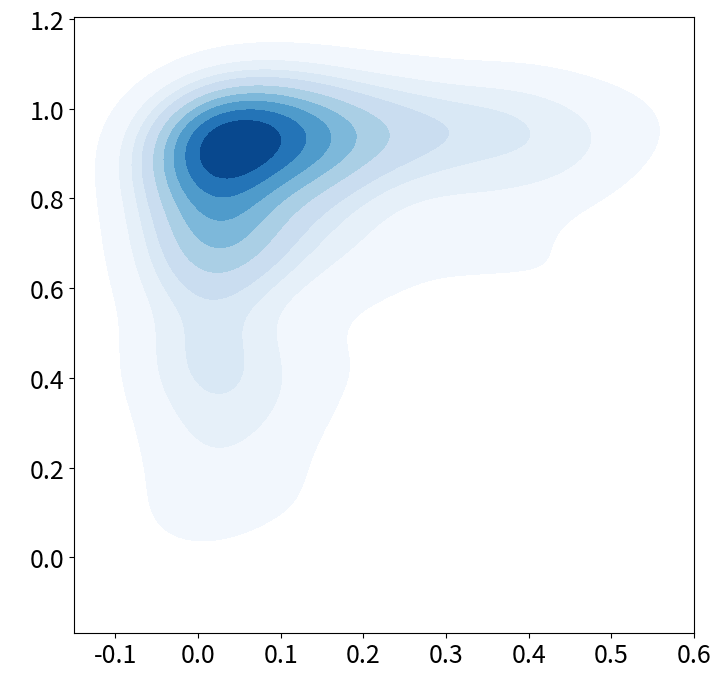

This chart was generated by the following Python code:
import matplotlib.pyplot as plt
import seaborn as sns
import pandas as pd
import numpy as np
# 假设我们有清晰度和 IoU 数据
# 示例数据：每个元素代表一张图片的清晰度分数和对应的 IoU 分数
# data = {
#     'sharpness': [0.8, 0.75, 0.9, 0.6, 0.7, 0.85, 0.95, 0.6, 0.55, 0.78],  # 替换为你的清晰度数据
#     'iou': [0.85, 0.8, 0.92, 0.6, 0.7, 0.88, 0.94, 0.55, 0.5, 0.8]  # 替换为你的 IoU 数据
# }

def draw_map(data):
    # 将数据转换为 DataFrame
    df = pd.DataFrame(data)

    # 绘制密度图
    plt.figure(figsize=(8, 8))
    sns.kdeplot(x='clearity', y='iou', data=df, cmap="Blues", fill=True)
    # plt.gca().set_xticks([])
    # plt.gca().set_yticks([])
    plt.gca().set_xlabel(' ')
    plt.gca().set_ylabel(' ')
    # plt.title('Density Plot of Sharpness vs IoU')
    # plt.xlabel('Clearity', fontsize=20)
    # plt.ylabel('IoU',  fontsize=20)
    plt.xlim(-0.15, 0.6)  # Adjust x-limits if necessary
    # plt.ylim(0., 1.0)   # Adjust y-limits if necessary
    plt.xticks(fontsize=18)  # x 轴刻度字体大小
    plt.yticks(fontsize=18)  # y 轴刻度字体大小

    # 保存图像
    plt.savefig('sharpness_vs_iou_density_plot.png', dpi=300)

    # 显示图像
    plt.show()

iou_ours = [0.4243331849575043, 0.9691449999809265, 0.9800348281860352, 0.7560370564460754, 0.8696317672729492, 0.627721905708313, 0.5106485486030579, 0.9467287659645081, 0.7419131994247437, 0.7760887145996094, 0.9021757245063782, 0.8645786643028259, 0.6636850237846375, 0.872930109500885, 0.9189004898071289, 0.9437357783317566, 0.9057490229606628, 0.8994393348693848, 0.8557583689689636, 0.7653313279151917, 0.6975188255310059, 0.7741066813468933, 0.952613353729248, 0.9686554670333862, 0.9096306562423706, 0.9040477871894836, 0.9688023328781128, 0.8925210237503052, 0.9150158166885376, 0.7043731808662415, 0.9310951232910156, 0.7640644907951355, 0.4760757088661194, 0.8997828960418701, 0.8554508090019226, 0.4091642200946808, 0.9094310998916626, 0.4146915376186371, 0.8753334283828735, 0.7568596005439758, 0.8962963819503784, 0.9833201169967651, 0.9894587993621826, 0.961987316608429, 0.5180246233940125, 0.9740133285522461, 0.8456140160560608, 0.689902663230896, 0.8944640159606934, 0.18319512903690338, 0.9169336557388306, 0.7225156426429749, 0.9636368155479431, 0.8914927840232849, 0.767764687538147, 0.974161684513092, 0.2972436845302582, 0.8736500144004822, 0.9418587684631348, 0.5506737232208252, 0.401649534702301, 0.8613747954368591, 0.9421297907829285, 0.39635932445526123, 0.8560312986373901, 0.9081140756607056, 0.9131532311439514, 0.9548349380493164, 0.8463752269744873, 0.8567968606948853, 0.8949530124664307, 0.4213360548019409, 0.8876818418502808, 0.9174479842185974, 0.9893277883529663, 0.9597924947738647, 0.975241482257843, 0.9824851751327515, 0.3844155967235565, 0.7993419766426086, 0.8289352655410767, 0.9825246334075928, 0.9808947443962097, 0.9734812378883362, 0.9925240278244019, 0.7929404377937317, 0.7978182435035706, 0.0895104929804802, 0.8513892889022827, 0.9444810748100281, 0.9493449330329895, 0.891999363899231, 0.8377184271812439, 0.8373740911483765, 0.8617724180221558, 0.8206416368484497, 0.6196985840797424, 0.8415154218673706, 0.8556122183799744, 0.9777117371559143, 0.6813125014305115, 0.9209818243980408, 0.8537999391555786, 0.9136387705802917, 0.8879783153533936, 0.9203521609306335, 0.9397251605987549, 0.935161828994751, 0.9342966079711914, 0.7014366984367371, 0.9691506624221802, 0.4567324221134186, 0.9818704128265381, 0.9916123151779175, 0.7850866913795471, 0.8894510865211487, 0.659528374671936, 0.7366074919700623, 0.6140463948249817, 0.943312406539917, 0.34194719791412354, 0.9551957249641418, 0.8516836762428284, 0.9299963116645813, 0.9400234222412109, 0.9444803595542908, 0.7636052966117859, 0.977148711681366, 0.392816424369812, 0.9157362580299377, 0.7712809443473816, 0.6528857946395874, 0.18040096759796143, 0.6496855616569519, 0.43604767322540283, 0.8288147449493408, 0.8223360776901245, 0.9736026525497437, 0.8970717191696167, 0.7130555510520935, 0.8352137804031372, 0.7526280879974365, 0.9781648516654968, 0.9113753437995911, 0.28783971071243286, 0.7960398197174072, 0.8880349397659302, 0.8472210168838501, 0.9593248963356018, 0.866371214389801, 0.8156719207763672, 0.7063983082771301, 0.5814674496650696, 0.9457245469093323, 0.8640597462654114, 0.9659979939460754, 0.9834837317466736, 0.9163542985916138, 0.7457107901573181, 0.5150344371795654, 0.9046661257743835, 0.9802087545394897, 0.9339808821678162, 0.6600069999694824, 0.9535433650016785, 0.34045395255088806, 0.7923928499221802, 0.6505023837089539, 0.8652417659759521, 0.8693458437919617, 0.9478173851966858, 0.6540568470954895, 0.5187941789627075, 0.8686571717262268, 0.9461714029312134, 0.9772908091545105, 0.9723892211914062, 0.7973547577857971, 0.9097100496292114, 0.7160511612892151, 0.9803189635276794, 0.9465459585189819, 0.41246768832206726, 0.9408506751060486, 0.8103486895561218, 0.8841572403907776, 0.8775590658187866, 0.8836972117424011, 0.9511170983314514, 0.7858856916427612, 0.7686340808868408, 0.9650588631629944, 0.5992513298988342, 0.8460838794708252, 0.922327995300293, 0.9594606757164001, 0.2790619432926178, 0.782263457775116, 0.9276222586631775, 0.933938205242157, 0.9652915596961975, 0.9508756995201111, 0.9732990264892578, 0.9037938714027405, 0.8437431454658508, 0.7850839495658875, 0.8441696763038635, 0.7995975017547607, 0.8102537989616394, 0.9021064043045044, 0.8946341872215271, 0.7039626836776733, 0.9580081105232239, 0.9676269292831421, 0.9378480315208435, 0.6295192241668701, 0.6733793020248413, 0.8718722462654114, 0.9613720178604126, 0.6268290281295776, 0.8707535266876221, 0.9490678310394287, 0.6296101808547974, 0.3321068584918976, 0.5261952877044678, 0.892181396484375, 0.9718021750450134, 0.865021288394928, 0.9092731475830078, 0.7123228907585144, 0.465177983045578, 0.9772370457649231, 0.9863319396972656, 0.9068763852119446, 0.9062715768814087, 0.968396782875061, 0.9630631804466248, 0.8972080945968628, 0.974860429763794, 0.8378724455833435, 0.6544139385223389, 0.9641125202178955, 0.9719463586807251, 0.9324225187301636, 0.6949198842048645, 0.8768378496170044, 0.8551084399223328, 0.2282630354166031, 0.7111762166023254, 0.9696599245071411, 0.9630680680274963, 0.8583135008811951, 0.7072778940200806, 0.0911693423986435, 0.8937098979949951, 0.6853140592575073, 0.04201501980423927, 0.9326077699661255, 0.9125213623046875, 0.9553802013397217, 0.9453629851341248, 0.8138240575790405, 0.9050526022911072, 0.9368078112602234, 0.9505113959312439, 0.9455153942108154, 0.9218950867652893, 0.891017496585846, 0.9530322551727295, 0.2783047556877136, 0.6178498268127441, 0.8820858001708984, 0.9823527336120605, 0.4802914559841156, 0.746742844581604, 0.6807329058647156, 0.6810638904571533, 0.38141417503356934, 0.308574914932251, 0.8879603743553162, 0.9439892172813416, 0.5918484330177307, 0.7365067601203918, 0.6909778714179993, 0.9653114676475525, 0.7740769386291504, 0.6793695092201233, 0.8720495700836182, 0.9877433776855469, 0.9054071307182312, 0.9839639663696289, 0.5045199394226074, 0.9338572025299072, 0.970701277256012, 0.9241517186164856, 0.4839840531349182, 0.7370333075523376, 0.23473802208900452, 0.9447194337844849, 0.9151955246925354, 0.7349801063537598, 0.8677020072937012, 0.5626713037490845, 0.7583729028701782, 0.8009263277053833, 0.9689038395881653, 0.818983793258667, 0.44619694352149963, 0.7761574983596802, 0.9052683711051941, 0.9329497814178467, 0.9513018131256104, 0.9433357119560242, 0.7283846139907837, 0.2826947867870331, 0.19144318997859955, 0.9951602816581726, 0.9633848071098328, 0.7811319231987, 0.80525803565979, 0.90203458070755, 0.887864351272583, 0.9237647652626038, 0.8996492624282837, 0.7622030377388, 0.8974323868751526, 0.985219419002533, 0.9856434464454651, 0.6608473658561707, 0.7786106467247009, 0.9437644481658936, 0.7252097129821777, 0.9151496291160583, 0.9775807857513428, 0.9127252697944641, 0.8815102577209473, 0.8939781785011292, 0.8848913908004761, 0.6294747591018677, 0.9775218367576599, 0.8271170258522034, 0.9457841515541077, 0.9758462309837341, 0.5568331480026245, 0.7775872945785522, 0.8903533220291138, 0.8930979371070862, 0.7979673743247986, 0.9748519062995911, 0.9678430557250977, 0.9467896223068237, 0.6142590045928955, 0.9254636764526367, 0.6880508661270142, 0.7640014290809631, 0.9648305773735046, 0.7090949416160583, 0.9307808876037598, 0.7198857069015503, 0.9813111424446106, 0.9239101409912109, 0.9707986116409302, 0.7770185470581055, 0.9307819604873657, 0.9704207181930542, 0.41612792015075684, 0.9558532238006592, 0.6548299789428711, 0.9785649180412292, 0.6620140671730042, 0.8557145595550537, 0.9858250021934509, 0.9626516699790955, 0.977872908115387, 0.11341330409049988, 0.8273800611495972, 0.9284164905548096, 0.4192544221878052, 0.48187512159347534, 0.7294301390647888, 0.9818947911262512, 0.7433558106422424, 0.17601042985916138, 0.7299830317497253, 0.9725514054298401, 0.9313136339187622, 0.4902351498603821, 0.7246056199073792, 0.7565385103225708, 0.5028785467147827, 0.9071374535560608, 0.9615011811256409, 0.09282904863357544, 0.9049635529518127, 0.9029877185821533, 0.968600332736969, 0.35932469367980957, 0.8861175179481506, 0.8514943718910217, 0.7952247858047485, 0.8810127377510071, 0.9360818862915039, 0.8803567886352539, 0.6918287873268127, 0.854517936706543, 0.8723182082176208, 0.7375257611274719, 0.9739833474159241, 0.8637694716453552, 0.9205662608146667, 0.7148030400276184, 0.9416807889938354, 0.9895336627960205, 0.9559980630874634, 0.8388415575027466, 0.1009322851896286, 0.8882124423980713, 0.7814885973930359, 0.953374445438385, 0.36069244146347046, 0.8592302203178406, 0.953575611114502, 0.8257814645767212, 0.9748688340187073, 0.9333055019378662, 0.9453498721122742, 0.7437629103660583, 0.9672518968582153, 0.9631569981575012, 0.9311826229095459, 0.9498680830001831, 0.8674357533454895, 0.8956599831581116, 0.7318017482757568, 0.9320040345191956, 0.6268822550773621, 0.9695345163345337, 0.9296711087226868, 0.8733760714530945, 0.9605672359466553, 0.9533072710037231, 0.9527642726898193, 0.7084675431251526, 0.9339846968650818, 0.7254682183265686, 0.26208341121673584, 0.15011383593082428, 0.6818262934684753, 0.9023627042770386, 0.9292775392532349, 0.9773445129394531, 0.9783712029457092, 0.8230289816856384, 0.9336264133453369, 0.8936408758163452, 0.6065608263015747, 0.9348500370979309, 0.9791452884674072, 0.9549345970153809, 0.9638804197311401, 0.9455831050872803, 0.9195757508277893, 0.3759376108646393, 0.8270012140274048, 0.9673880338668823, 0.8368197083473206, 0.7248467206954956, 0.7817695140838623, 0.9670873880386353, 0.9486817717552185, 0.8252391815185547, 0.8174518346786499, 0.866339921951294, 0.639398455619812, 0.646854817867279, 0.9724743962287903, 0.9805434942245483, 0.9081716537475586, 0.9568628668785095, 0.5851098895072937, 0.8352192044258118, 0.7107235193252563, 0.92546147108078, 0.9364136457443237, 0.935327410697937, 0.9120317101478577, 0.6913418769836426, 0.9413178563117981, 0.9737926721572876, 0.9471577405929565, 0.8890157341957092, 0.9733843803405762, 0.5863602161407471, 0.42900821566581726, 0.9438113570213318, 0.9616776704788208, 0.990561306476593, 0.42561471462249756, 0.7099124193191528, 0.961894690990448]
iou_sam = [0.12480324506759644, 0.9612165093421936, 0.8411130905151367, 0.7008165121078491, 0.800983726978302, 0.1494322419166565, 0.4798687696456909, 0.9219720363616943, 0.09126465022563934, 0.7465971112251282, 0.93606036901474, 0.849711000919342, 0.6519540548324585, 0.2803117036819458, 0.9214587807655334, 0.9413895606994629, 0.9103125333786011, 0.9102380275726318, 0.2788848876953125, 0.4122384190559387, 0.5664437413215637, 0.5569944977760315, 0.9583988785743713, 0.9671231508255005, 0.9184057712554932, 0.8327220678329468, 0.8930052518844604, 0.8547412157058716, 0.9069624543190002, 0.6011091470718384, 0.9048259258270264, 0.5842545032501221, 0.2974085211753845, 0.9190593957901001, 0.6768835186958313, 0.07156641036272049, 0.9046193957328796, 0.020963061600923538, 0.8326482772827148, 0.7466885447502136, 0.7282121777534485, 0.9789353609085083, 0.9775342345237732, 0.962407112121582, 0.412575900554657, 0.9624359011650085, 0.6861767172813416, 0.7071237564086914, 0.7973827719688416, 0.345920592546463, 0.8852089047431946, 0.41547876596450806, 0.9208943843841553, 0.45449715852737427, 0.771303117275238, 0.9682462215423584, 0.1265806257724762, 0.4155466854572296, 0.9405708909034729, 0.14170435070991516, 0.4014997184276581, 0.93167644739151, 0.7613512873649597, 0.19800904393196106, 0.7190665602684021, 0.9018470048904419, 0.912859320640564, 0.9499902129173279, 0.7964065074920654, 0.24843065440654755, 0.38552021980285645, 0.05992810055613518, 0.6972851753234863, 0.9549089074134827, 0.9379597902297974, 0.7430963516235352, 0.9664402604103088, 0.9715421795845032, 0.36621958017349243, 0.7910155057907104, 0.828412652015686, 0.984777569770813, 0.9730821847915649, 0.9688030481338501, 0.9783549308776855, 0.8016030192375183, 0.8128779530525208, 0.025309091433882713, 0.37581661343574524, 0.8742998838424683, 0.9385247826576233, 0.36797258257865906, 0.8715636134147644, 0.8411911725997925, 0.4613359272480011, 0.902256429195404, 0.26819533109664917, 0.5158293843269348, 0.8490716218948364, 0.9676265716552734, 0.6167239546775818, 0.9466266632080078, 0.35453906655311584, 0.8136184215545654, 0.8800612688064575, 0.9037057757377625, 0.9406945109367371, 0.9442583918571472, 0.9212030172348022, 0.27394598722457886, 0.9670659899711609, 0.658117949962616, 0.6486802697181702, 0.9763733744621277, 0.19673599302768707, 0.6582515835762024, 0.6516448855400085, 0.9372159838676453, 0.5337393283843994, 0.9510208368301392, 0.2938457727432251, 0.9647974967956543, 0.8669924736022949, 0.9440293908119202, 0.9237682819366455, 0.8890183568000793, 0.5000979900360107, 0.9474131464958191, 0.3066020607948303, 0.9456866383552551, 0.6107282042503357, 0.5982061624526978, 0.18447370827198029, 0.4897381067276001, 0.28731751441955566, 0.23051725327968597, 0.6592570543289185, 0.9645612239837646, 0.872573733329773, 0.8899199366569519, 0.5980932712554932, 0.660879373550415, 0.7154937982559204, 0.42269089818000793, 0.23762013018131256, 0.1776096671819687, 0.8499556183815002, 0.8826926946640015, 0.9467566013336182, 0.7225121259689331, 0.8114522099494934, 0.5005201697349548, 0.3082733750343323, 0.8966596722602844, 0.8937216997146606, 0.9417977333068848, 0.7514659762382507, 0.7933525443077087, 0.40538400411605835, 0.2365228682756424, 0.9804330468177795, 0.9645135402679443, 0.9056086540222168, 0.6389184594154358, 0.6501098275184631, 0.13969115912914276, 0.6163760423660278, 0.463080495595932, 0.798850417137146, 0.7980908155441284, 0.9395895004272461, 0.41084468364715576, 0.35339415073394775, 0.9197914004325867, 0.9413349032402039, 0.9683946371078491, 0.7389102578163147, 0.7658738493919373, 0.4406501054763794, 0.7327359318733215, 0.9642686247825623, 0.9473577737808228, 0.12193574011325836, 0.8672893047332764, 0.3831471800804138, 0.8978803157806396, 0.9302073121070862, 0.9058579802513123, 0.9380782842636108, 0.7687967419624329, 0.7294439673423767, 0.9520551562309265, 0.554900050163269, 0.872037410736084, 0.9105392694473267, 0.9421240091323853, 0.2774210572242737, 0.6519065499305725, 0.9387783408164978, 0.9250981211662292, 0.9635181427001953, 0.9595159292221069, 0.9781157970428467, 0.9746286869049072, 0.850246012210846, 0.4379217326641083, 0.545802891254425, 0.3007071912288666, 0.3543878197669983, 0.5071561932563782, 0.7376434803009033, 0.6140204668045044, 0.5209315419197083, 0.9464897513389587, 0.5359220504760742, 0.5972951054573059, 0.5856516361236572, 0.8472819924354553, 0.922552227973938, 0.5791686177253723, 0.7866461873054504, 0.8092898726463318, 0.10908620059490204, 0.3022034168243408, 0.20379997789859772, 0.8507004976272583, 0.9459162354469299, 0.5308488011360168, 0.9109771251678467, 0.5863524675369263, 0.3574683964252472, 0.9137713313102722, 0.9793965220451355, 0.4784080684185028, 0.33187276124954224, 0.9639233946800232, 0.9628946781158447, 0.8838762044906616, 0.9675846695899963, 0.47945523262023926, 0.7041140198707581, 0.9598667621612549, 0.9726644158363342, 0.9015271067619324, 0.560295820236206, 0.802492082118988, 0.8529618978500366, 0.47776395082473755, 0.6957799792289734, 0.8366689682006836, 0.9395549297332764, 0.8107674717903137, 0.6439768671989441, 0.06333553791046143, 0.9492996335029602, 0.13464397192001343, 0.0523376502096653, 0.9095190167427063, 0.8848087191581726, 0.9700532555580139, 0.9260558485984802, 0.8036529421806335, 0.7309913635253906, 0.9255198836326599, 0.889102578163147, 0.94134920835495, 0.9278591871261597, 0.31643393635749817, 0.45394495129585266, 0.40467941761016846, 0.4764882028102875, 0.4745306968688965, 0.8770326972007751, 0.2025821954011917, 0.2995409369468689, 0.2523612082004547, 0.6648338437080383, 0.15973308682441711, 0.24836601316928864, 0.6080535650253296, 0.9150175452232361, 0.584048330783844, 0.6291740536689758, 0.9405775666236877, 0.9614704251289368, 0.8217695951461792, 0.6350110769271851, 0.8623352646827698, 0.9798771739006042, 0.9583911895751953, 0.9680357575416565, 0.37914398312568665, 0.8914225697517395, 0.7897162437438965, 0.9041338562965393, 0.3410024642944336, 0.7211905717849731, 0.5045708417892456, 0.6941508054733276, 0.8994147777557373, 0.7183402180671692, 0.8402794003486633, 0.52513188123703, 0.7337855100631714, 0.713423490524292, 0.961086094379425, 0.8126804232597351, 0.14009687304496765, 0.6890605688095093, 0.8648906946182251, 0.9102357625961304, 0.9406278133392334, 0.9683316946029663, 0.6042941808700562, 0.1559196263551712, 0.9169701933860779, 0.9776147603988647, 0.9405665397644043, 0.5345825552940369, 0.7644479274749756, 0.7003211379051208, 0.9070889949798584, 0.9214274883270264, 0.9025160074234009, 0.7102867960929871, 0.8734548687934875, 0.9864883422851562, 0.9729894399642944, 0.6024795770645142, 0.7253044247627258, 0.9366574883460999, 0.36749812960624695, 0.9456182718276978, 0.9718432426452637, 0.7795097231864929, 0.634361207485199, 0.5992460250854492, 0.8881849646568298, 0.6442127823829651, 0.9747302532196045, 0.6152603626251221, 0.9291583299636841, 0.8392820954322815, 0.06933826208114624, 0.79300856590271, 0.7710747122764587, 0.8701338171958923, 0.6687713265419006, 0.46084919571876526, 0.951639711856842, 0.9477220177650452, 0.13403697311878204, 0.5980538725852966, 0.6852542757987976, 0.7482898831367493, 0.9593963623046875, 0.5303843021392822, 0.9526981711387634, 0.6985283493995667, 0.6749420166015625, 0.9366094470024109, 0.974714457988739, 0.7692267894744873, 0.7977724075317383, 0.9582370519638062, 0.823781430721283, 0.8888282179832458, 0.5702913999557495, 0.921299397945404, 0.47071072459220886, 0.8432987928390503, 0.9707963466644287, 0.873052179813385, 0.9397180080413818, 0.05248764157295227, 0.8020778298377991, 0.8712481260299683, 0.40813949704170227, 0.18852588534355164, 0.5610722899436951, 0.953188419342041, 0.698985755443573, 0.09894519299268723, 0.5283223390579224, 0.459681898355484, 0.9249153137207031, 0.439849317073822, 0.5417115688323975, 0.7304461002349854, 0.6429759860038757, 0.6458508968353271, 0.9633258581161499, 0.07351691275835037, 0.8604490756988525, 0.6383624076843262, 0.9571084976196289, 0.30949679017066956, 0.8138117790222168, 0.8519837260246277, 0.5735387206077576, 0.8171226978302002, 0.9308489561080933, 0.6769689321517944, 0.5196635127067566, 0.8967812061309814, 0.901689350605011, 0.47607749700546265, 0.6824129223823547, 0.8541456460952759, 0.9102931618690491, 0.4219648838043213, 0.6882921457290649, 0.9794694781303406, 0.9555625915527344, 0.21696780622005463, 0.11002296954393387, 0.5053462982177734, 0.5415504574775696, 0.9637769460678101, 0.07660526782274246, 0.6811524629592896, 0.8013202548027039, 0.8221094608306885, 0.9795284867286682, 0.7212376594543457, 0.8977224826812744, 0.4556216299533844, 0.9295226335525513, 0.9616333246231079, 0.9249443411827087, 0.9622795581817627, 0.8842055797576904, 0.8214766383171082, 0.673225998878479, 0.9578684568405151, 0.9162187576293945, 0.9711523652076721, 0.9403994679450989, 0.8715792894363403, 0.7516259551048279, 0.9464126825332642, 0.953886091709137, 0.8870058655738831, 0.8989219069480896, 0.6635913252830505, 0.3979625701904297, 0.03611517697572708, 0.6428631544113159, 0.8176096081733704, 0.534948468208313, 0.8913310170173645, 0.9763972163200378, 0.8384642004966736, 0.9268844127655029, 0.905807375907898, 0.4245626926422119, 0.7604267597198486, 0.9796155691146851, 0.8618394136428833, 0.9512054324150085, 0.9474892616271973, 0.9084877967834473, 0.3917275071144104, 0.49202483892440796, 0.879282534122467, 0.8336999416351318, 0.6153703331947327, 0.3755858242511749, 0.9355352520942688, 0.5459215641021729, 0.8233698010444641, 0.8368628025054932, 0.6367856860160828, 0.650749921798706, 0.27834752202033997, 0.8692854642868042, 0.9449194073677063, 0.8869280815124512, 0.915433406829834, 0.5976638197898865, 0.5535277128219604, 0.35551345348358154, 0.5610949993133545, 0.9314682483673096, 0.4061681032180786, 0.6483719348907471, 0.33962711691856384, 0.9314693808555603, 0.772750198841095, 0.9303922057151794, 0.8880269527435303, 0.9489631652832031, 0.2174450159072876, 0.10711479932069778, 0.9302674531936646, 0.6378169059753418, 0.9856443405151367, 0.35817521810531616, 0.6181334257125854, 0.9551657438278198]
clearity = np.array([35.152774310146924, 454.0917870840058, 675.9935422520939, 1823.4186225160374, 2322.874074856154, 320.86684021410474, 109.7854144951416, 153.34554691250378, 23.102046948726638, 508.3483432510402, 506.9806220113387, 84.5361017358955, 168.31283063195588, 60.34996886072622, 35.487625870955526, 231.6957645102957, 4255.889701237071, 70.58532853446377, 258.85360928041337, 57.472690354901715, 1303.5407793445047, 2.349643700857996, 935.2843051771051, 753.9944399874512, 752.5456115566049, 381.13543256813136, 62.576879539046786, 370.0167666801717, 538.1515983547433, 23.30871558841318, 1565.507049543652, 662.2692907574674, 295.1299774034269, 175.76798796653748, 114.48563181463396, 6.937904255231842, 184.38989279778616, 433.1493718101992, 429.633372445227, 14.403066550323274, 1246.724658095729, 490.04332228457497, 1097.7471655753907, 1543.7282247448893, 6.93342581478646, 2204.839199057067, 108.46091185417026, 304.30036457451934, 799.0737033805199, 303.85307084325177, 568.7442535212613, 580.7326012251433, 398.9865357712697, 22.48029662236513, 53.11621080891928, 837.7053719520918, 34.81960252573481, 738.3819875121117, 98.30282182373048, 342.8137391948694, 183.66242472849262, 220.2640832533216, 65.49281487868575, 778.5709955365746, 32.85580448793189, 317.0961797697091, 640.8513532092329, 273.23378742393106, 3943.357355983404, 2304.9882696883287, 909.6311805722653, 75.64575498638442, 422.0665839051362, 1428.3742850290146, 2192.8176468979655, 626.3537964595016, 508.13379893147794, 1886.5002478351817, 29.60586117208004, 69.76526993558218, 41.89295739294903, 1285.9778883521794, 369.5370317203342, 481.2166530928662, 338.732409523087, 804.8588117996551, 580.0277159368707, 2.2958717342553427, 14.109607691279962, 1148.0493707386195, 393.4691642838152, 92.8880029492866, 139.16085712423956, 419.6981648502406, 224.1727301934152, 639.8797629842156, 15.944173667216091, 1753.503409957455, 927.6770795312332, 2015.0866040121182, 5.292461394084967, 426.243430837756, 149.37126736104256, 533.1886493679485, 450.7592858172575, 1931.0455945943104, 416.3157965457067, 896.7981478442525, 519.1183391180239, 241.9546136962599, 2824.00801025331, 581.7575887104031, 1326.7120661105582, 138.86636778384855, 27.057293416801258, 68.99795003881445, 91.78274917566159, 198.1387863754644, 116.80085849389434, 924.8097272494342, 242.39697037427686, 2192.559628558214, 260.9690243170917, 815.1541554720461, 172.0462151467218, 186.6999298279261, 10.288620744002401, 1090.633835641609, 114.5866436487413, 147.11082444967178, 261.08625479588227, 56.23865886100975, 600.9562486014183, 48.82638265838614, 73.7667652885284, 199.8251895001158, 79.54919985831657, 537.1547143365606, 1437.9282291610143, 562.6653777611791, 812.933131571961, 889.6604270705575, 157.61119484224764, 1638.8887976398692, 36.02115846516972, 107.07691864849767, 751.5184003437025, 55.19258497747069, 61.89964137878269, 13.790622667162097, 179.24644022724533, 15.256710017551086, 87.91332625922223, 358.9681684821844, 33.02272251852264, 641.5734568554326, 2244.1377516453504, 813.5443292771815, 244.56880568397173, 21.612552640362992, 323.5685508001916, 1713.6030315551761, 94.71677419770276, 927.15484520256, 401.09966276190244, 202.82398349087453, 576.044043114176, 43.73781040914764, 1498.0217037415132, 2717.436930626107, 2059.4478102788416, 387.3050709021627, 11.684837339853402, 1345.717370064216, 750.3066169935628, 647.656978420855, 713.8464026768779, 4.4160614013671875, 34.51213167741662, 99.82508512398636, 329.8578347037401, 31.486344051998458, 131.74215691513382, 1972.4443527823314, 92.17927919606154, 1044.040378891339, 487.17142273251375, 62.52521669316047, 1041.7830536052934, 4.193218992542825, 92.2786712644156, 1074.899826036708, 692.6058492055163, 213.16990510396136, 482.2196853630594, 512.394764035882, 104.61004458548268, 1318.5530370911583, 4068.5725357918855, 1018.3200766959781, 1597.3699592141784, 1984.8499076583976, 1348.4877538703004, 314.2776794349775, 1937.1128926446981, 13.178163390126429, 141.26351912679092, 227.6706231994176, 1219.7079796956386, 268.1859778205253, 447.20296042422706, 828.711891678031, 288.2321574194211, 432.72560653829714, 514.3487225023564, 1238.9995878774062, 1380.8799272616743, 290.5302879962692, 2528.381231688414, 589.5294986178633, 6.229403380755684, 283.1600371631648, 163.20154171482136, 480.2879789636936, 996.2733330891933, 83.6530795807339, 630.0678995540366, 15.640525270195212, 188.9769265837822, 1887.327628672996, 1575.9966276282794, 248.27756793050503, 1193.2480717857834, 547.4895733422018, 780.4437923184014, 1791.5468464834703, 1375.2776175418403, 869.359895741436, 1709.4958521777153, 746.6560187288414, 191.9163528651552, 1221.013252177494, 447.4610860347748, 2414.35069204295, 75.78350424078235, 83.53702465920651, 477.09835082768404, 4.973406996577978, 3.4578666634479305, 110.66140124661615, 26.504974071809556, 750.3599389847222, 26.15505994198611, 387.54683919226227, 1516.884008580295, 206.1466935640201, 1425.874931227052, 229.61498250230215, 921.6657672487199, 209.724257097987, 68.47411343082786, 133.64632026547042, 244.7863214900717, 2288.138183657764, 474.51158493988623, 325.4569454147568, 62.4327961376257, 2262.770938475136, 215.53756523258926, 464.7236174696591, 2.267292022574111, 495.1551747761987, 438.6505154133192, 12.683175700469292, 146.20282804727321, 108.22434923233232, 10.126766204819432, 241.47728786010703, 651.4447986052837, 410.56320911504736, 1044.4520274493261, 2632.2130390468374, 1868.8651742522925, 385.576610587872, 4057.8418490977347, 35.267271063290536, 18.924720762704965, 873.7021490289917, 806.5498813185695, 2615.862398912999, 404.6732474784221, 16.715492233619443, 102.35500144999241, 663.2246667774743, 717.7627637440892, 2.864578247012105, 821.3416924158664, 344.58626900962554, 439.6330800837459, 1730.3391979334265, 70.58977569959825, 1221.7793764788075, 218.62258310242032, 22.593322194879875, 837.8868707673973, 848.4162119641987, 265.8326389954891, 26.758552545448765, 168.0509109366103, 37.49900738190627, 912.2666134065366, 167.17817896253837, 943.5545202595968, 1936.2231186708523, 150.33828892040765, 5567.148374822398, 1108.2717889407068, 136.73416494949197, 14.542819816371775, 263.98268341779476, 703.1388108167885, 1042.065871515646, 168.35983226023382, 90.135978696635, 422.18230387473886, 182.40283956751227, 711.5822884569498, 630.4629350289324, 124.37890644125582, 279.49548325291835, 31.65090942173265, 1768.1040255369007, 1753.9807234479667, 701.844889901331, 216.64380913948116, 4.292350745759904, 271.9324564667768, 1027.1267293285928, 5.497569999992265, 546.0378260454163, 120.7252497751615, 236.6478458923375, 2408.570282578803, 2.1995887756202137, 107.80454046226805, 36.17719268426299, 12.90932063209766, 516.6185556219425, 280.2822502718773, 57.35336558542622, 170.03832501306897, 76.97689876715594, 1111.5427771269897, 163.41603256388044, 3869.326602935427, 1493.552942856666, 882.1863442191388, 135.4962539076805, 144.45348615069815, 625.2741170007357, 16.376630948332604, 731.8085448671918, 114.17632885184139, 128.33035441731045, 2051.4352959901444, 1308.492069730055, 194.86102168209618, 2199.2133389795054, 1936.5572574221878, 24.58262357651256, 202.27296194991504, 1356.1633751112386, 864.0489394058823, 237.39386991824722, 2.3196639865636826, 726.7463480026927, 463.5015343716368, 301.9959182066377, 125.04753676241671, 504.46579666784965, 86.00152987032197, 159.36955483267957, 4.849330894401646, 3910.431810202528, 214.0887174531672, 1020.4713870823471, 149.2437528725568, 1192.2677565845515, 95.76369094206893, 84.82076165056787, 73.90776807673683, 785.9633916123857, 894.7770952966384, 78.53170746192336, 261.19056689924037, 2625.6151838961378, 206.98688670241972, 13.654128751193639, 64.09974386915565, 61.418968200159725, 47.270017784889205, 1037.4657823023736, 64.23337896003795, 441.4091649418697, 577.4136457665445, 999.8298259968287, 3.3879698496166384, 158.7540967380046, 44.44659589602088, 2235.463790114489, 205.2090339554561, 450.54562683984113, 975.9881623847759, 33.40033636701992, 434.61681299324846, 5.824783279560506, 517.333212852478, 726.5406319870963, 35.91449212793668, 2.151607513296767, 2549.5819237176183, 757.7583512530982, 5325.531880619219, 461.6096368597355, 106.0468102977029, 27.867256695972173, 53.037986628653016, 422.2680613902485, 1848.7387577211484, 35.3573858106829, 221.93635958223604, 990.6885797855793, 137.23335644019244, 334.99169078445993, 29.39631299987377, 534.9517075678887, 188.31077663994802, 319.3777606835938, 15.79291241406463, 217.78900939034065, 559.1074523644056, 571.8687539509847, 159.169062956571, 1473.985823897412, 425.6462370391091, 20.383895104227122, 39.50308964725991, 246.0335841611377, 70.65202715281339, 1470.0114338641142, 1439.1556388415484, 573.7407819048822, 703.4584599890368, 2586.6151633988484, 836.4241749479988, 37.28320589516079, 65.90300902850868, 248.25184774129593, 92.36740705835109, 1476.5681609976455, 331.12462514241633, 678.7723585641361, 515.219458859865, 127.01366031076759, 875.6707151001319, 2077.3579724999, 506.4615892016882, 12.983666052794433, 1922.703523271659, 3047.7815868697217, 862.4257430275902, 2311.0774978985864, 30.923846792647964, 221.18717234044743, 2437.491741447462, 33.03702247804904, 264.00368863331096, 55.468660569851636, 110.32898695184849, 3389.069274172987, 98.87098120628798, 536.9444436668273, 480.5981837645959, 1505.8163380754268, 14.75797267165035, 286.31212270060496, 402.4843309700809, 1340.360193615532, 298.62730912998086, 852.4123893133219, 129.09166547324276, 1337.0059139167424, 4.799034110270441, 13.35390080428624, 681.8044259771123, 105.16551876068115, 688.6401669261395, 10.67447661649203, 130.29284477360488, 35.01904265000485])

norm_clearity = (clearity - np.min(clearity)) / (np.max(clearity) - np.min(clearity))
norm_clearity = norm_clearity.tolist()

data = {'clearity': norm_clearity,
        'iou': iou_ours}



draw_map(data)
